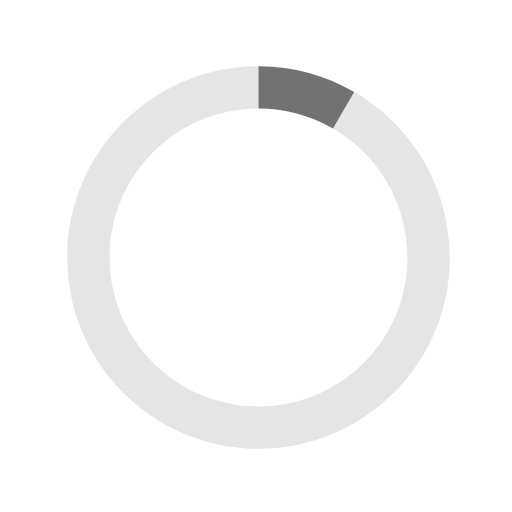
t = 0.00 s
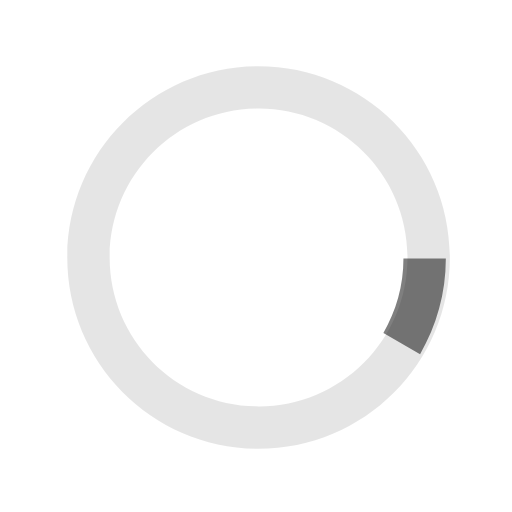
t = 0.13 s
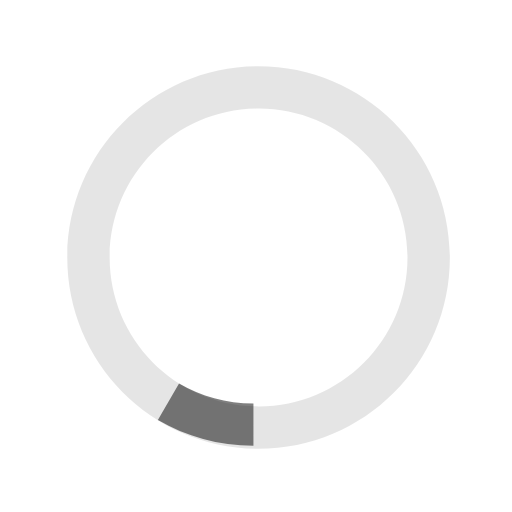
t = 0.25 s
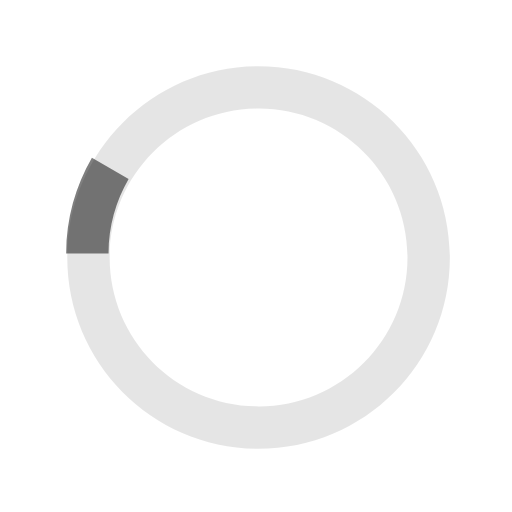
t = 0.38 s

The animated SVG that drew these frames (rendered in a browser with its animation timeline set to each time). Animation: 1 SMIL element (animateTransform=1); one cycle of 0.50 s, repeats indefinitely.

<svg class="content-preloader" version="1.1" xmlns="http://www.w3.org/2000/svg" xmlns:xlink="http://www.w3.org/1999/xlink" x="0px" y="0px" width="46px" height="46px" viewBox="0 0 40 40" enable-background="new 0 0 40 40" xml:space="preserve">
    <path opacity="0.1" style="fill: var(--ui-preloader-color)" d="M20.201,5.169c-8.254,0-14.946,6.692-14.946,14.946c0,8.255,6.692,14.946,14.946,14.946
    s14.946-6.691,14.946-14.946C35.146,11.861,28.455,5.169,20.201,5.169z M20.201,31.749c-6.425,0-11.634-5.208-11.634-11.634
    c0-6.425,5.209-11.634,11.634-11.634c6.425,0,11.633,5.209,11.633,11.634C31.834,26.541,26.626,31.749,20.201,31.749z"/>
    <path style="fill: var(--ui-preloader-color)" opacity="0.5" d="M26.013,10.047l1.654-2.866c-2.198-1.272-4.743-2.012-7.466-2.012h0v3.312h0
    C22.32,8.481,24.301,9.057,26.013,10.047z">
        <animateTransform attributeType="xml"
            attributeName="transform"
            type="rotate"
            from="0 20 20"
            to="360 20 20"
            dur="0.5s"
            repeatCount="indefinite" />
    </path>
</svg>
